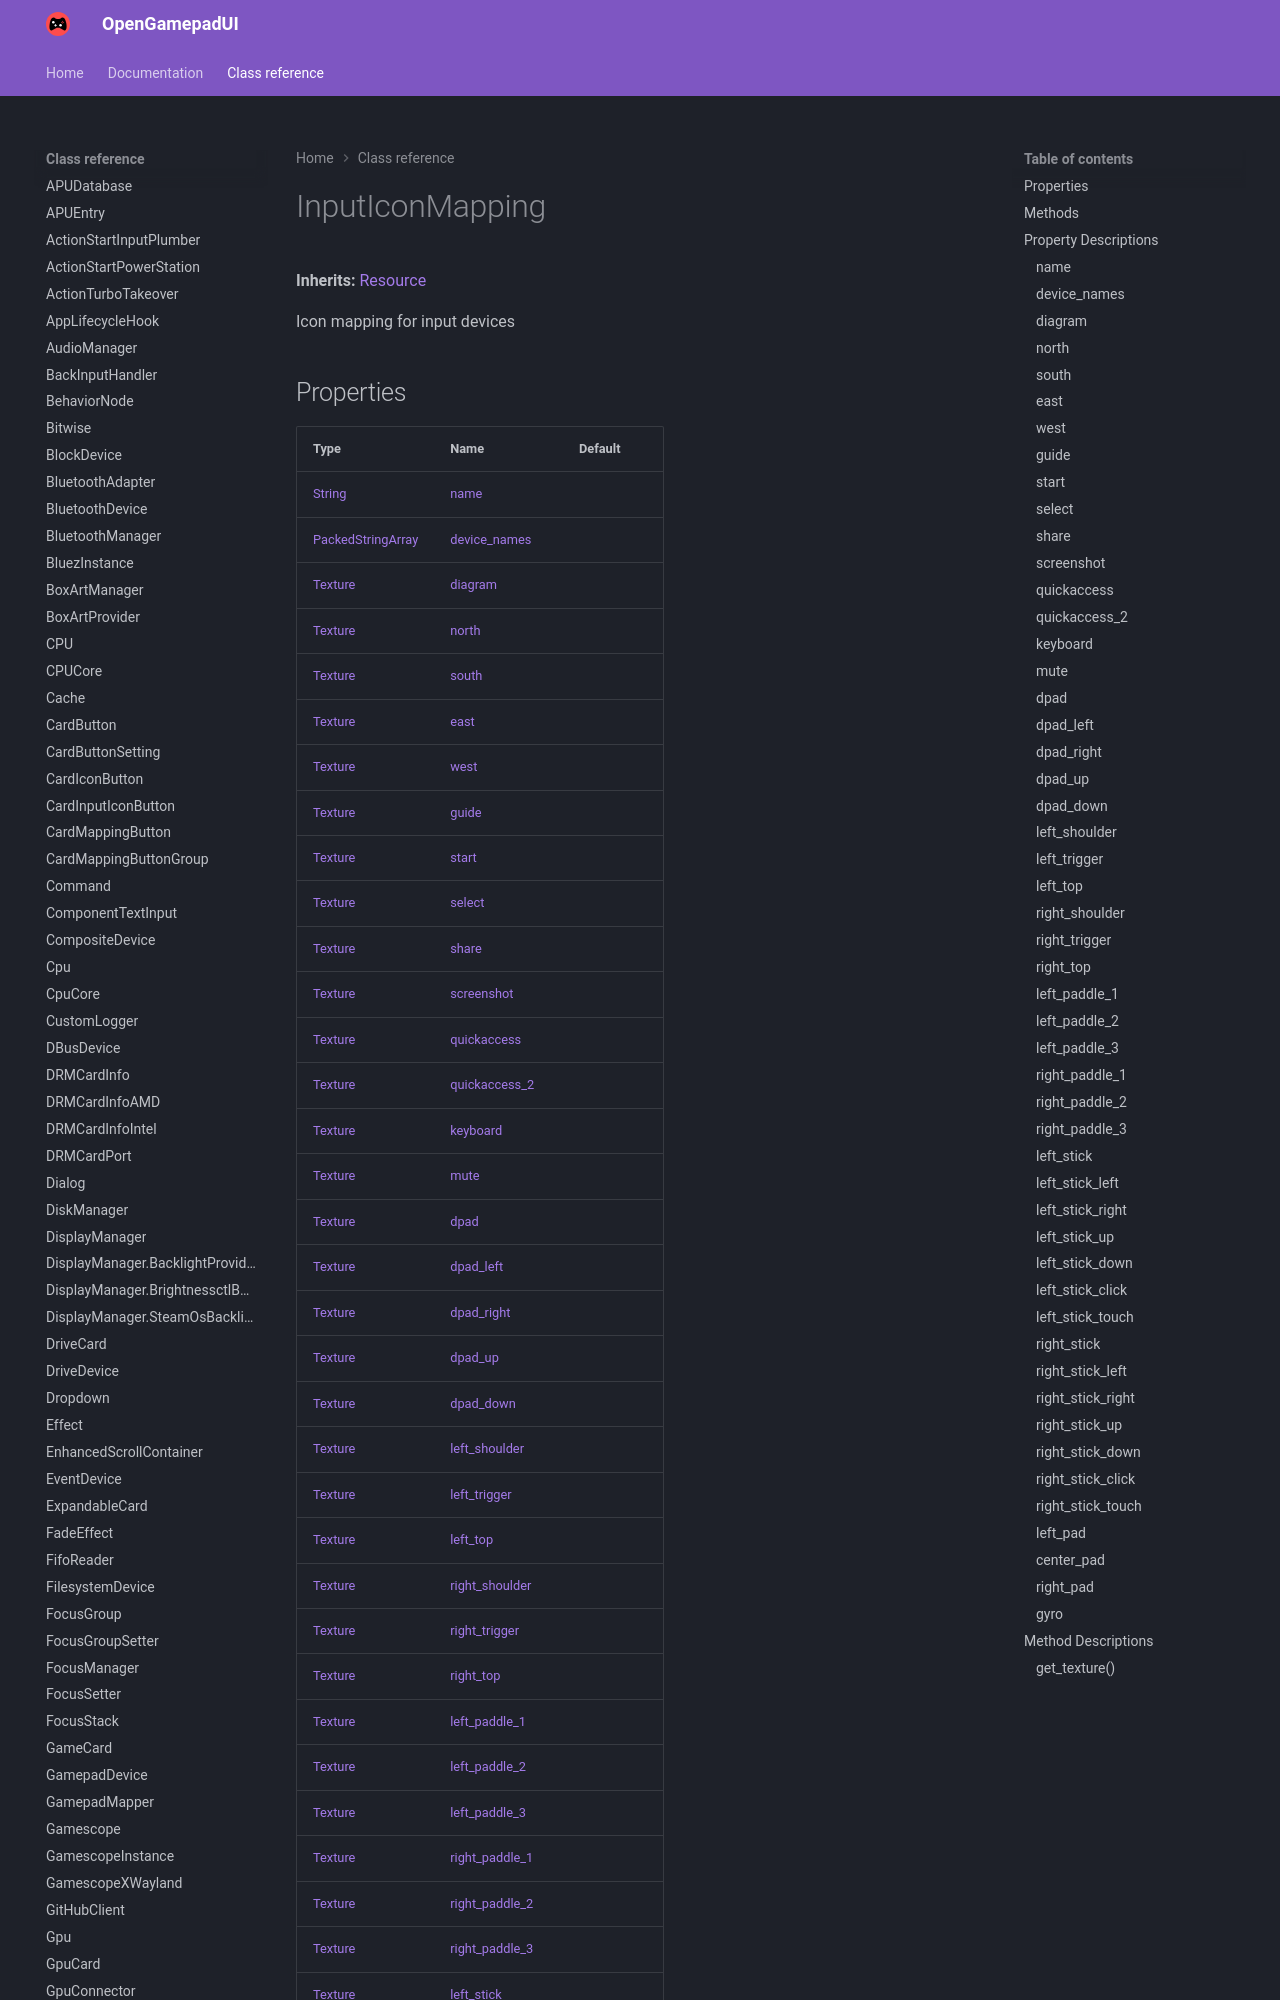

repository: ShadowBlip/OpenGamepadUI · page: class-reference/InputIconMapping/index.html · generator: mkdocs

# InputIconMapping

**Inherits:** [Resource](https://docs.godotengine.org/en/stable/classes/class_resource.html)

Icon mapping for input devices
## Properties

| Type | Name | Default |
| ---- | ---- | ------- |
| [String](https://docs.godotengine.org/en/stable/classes/class_string.html) | [name](./#name) |  |
| [PackedStringArray](https://docs.godotengine.org/en/stable/classes/class_packedstringarray.html) | [device_names](./#device_names) |  |
| [Texture](https://docs.godotengine.org/en/stable/classes/class_texture.html) | [diagram](./#diagram) |  |
| [Texture](https://docs.godotengine.org/en/stable/classes/class_texture.html) | [north](./#north) |  |
| [Texture](https://docs.godotengine.org/en/stable/classes/class_texture.html) | [south](./#south) |  |
| [Texture](https://docs.godotengine.org/en/stable/classes/class_texture.html) | [east](./#east) |  |
| [Texture](https://docs.godotengine.org/en/stable/classes/class_texture.html) | [west](./#west) |  |
| [Texture](https://docs.godotengine.org/en/stable/classes/class_texture.html) | [guide](./#guide) |  |
| [Texture](https://docs.godotengine.org/en/stable/classes/class_texture.html) | [start](./#start) |  |
| [Texture](https://docs.godotengine.org/en/stable/classes/class_texture.html) | [select](./#select) |  |
| [Texture](https://docs.godotengine.org/en/stable/classes/class_texture.html) | [share](./#share) |  |
| [Texture](https://docs.godotengine.org/en/stable/classes/class_texture.html) | [screenshot](./#screenshot) |  |
| [Texture](https://docs.godotengine.org/en/stable/classes/class_texture.html) | [quickaccess](./#quickaccess) |  |
| [Texture](https://docs.godotengine.org/en/stable/classes/class_texture.html) | [quickaccess_2](./#quickaccess_2) |  |
| [Texture](https://docs.godotengine.org/en/stable/classes/class_texture.html) | [keyboard](./#keyboard) |  |
| [Texture](https://docs.godotengine.org/en/stable/classes/class_texture.html) | [mute](./#mute) |  |
| [Texture](https://docs.godotengine.org/en/stable/classes/class_texture.html) | [dpad](./#dpad) |  |
| [Texture](https://docs.godotengine.org/en/stable/classes/class_texture.html) | [dpad_left](./#dpad_left) |  |
| [Texture](https://docs.godotengine.org/en/stable/classes/class_texture.html) | [dpad_right](./#dpad_right) |  |
| [Texture](https://docs.godotengine.org/en/stable/classes/class_texture.html) | [dpad_up](./#dpad_up) |  |
| [Texture](https://docs.godotengine.org/en/stable/classes/class_texture.html) | [dpad_down](./#dpad_down) |  |
